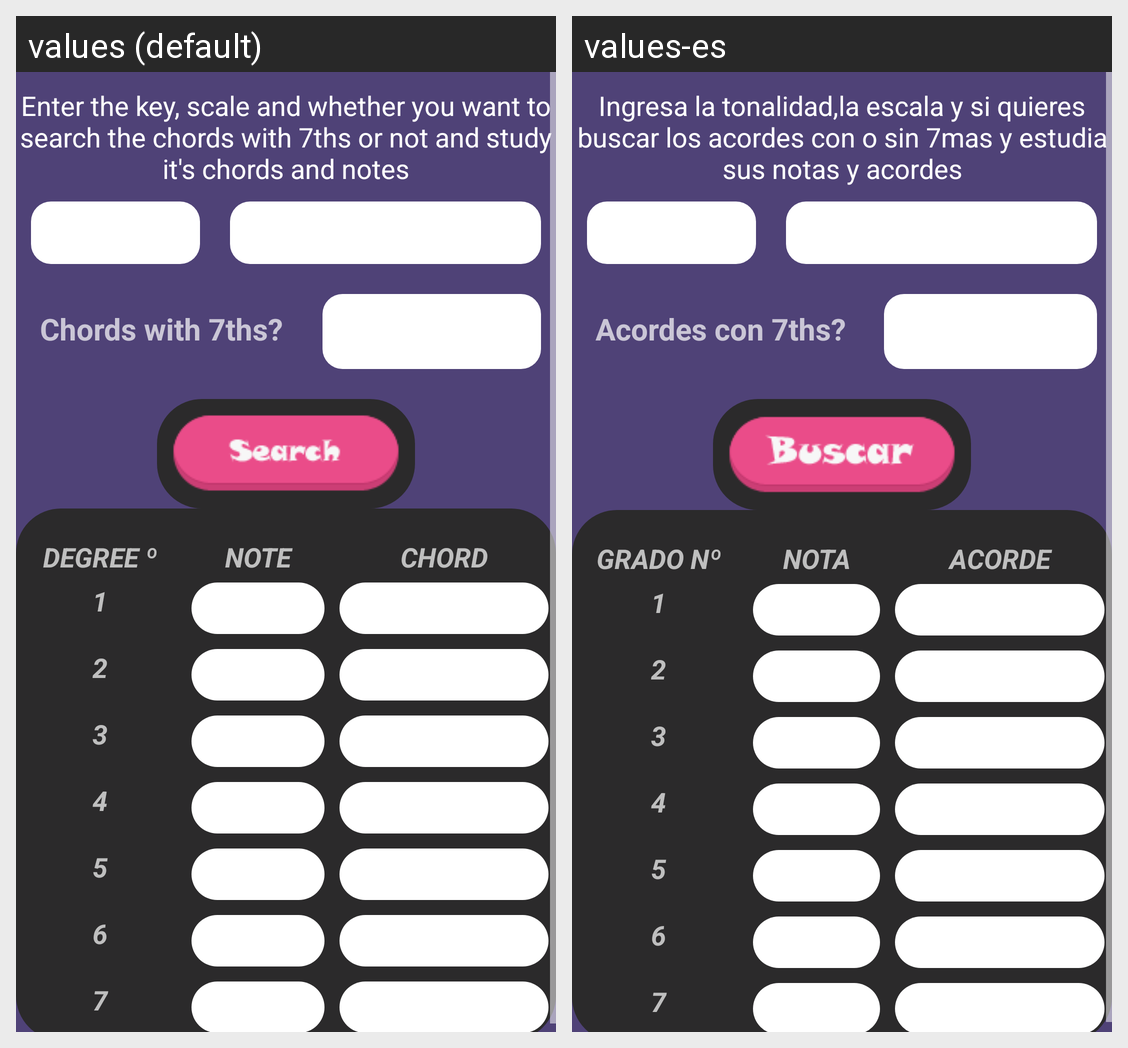

The same Android screen rendered under two of its app's locales, left to right. List the strings drawn on it with the default value and each locale's translation.
Android screen res/layout/activity_studyroom.xml rendered under 2 locales, left to right: values (default), values-es. Device: Nexus 5 (rendered at 1080×1920; each locale shown at half size, 540×960, under a caption strip naming it); theme AppTheme.
Strings drawn on this screen, with the default value and each locale's value (text and hints the layout hard-codes, and strings that could not be matched under every locale, appear in the picture but are not listed):

text_studyroom
  values: Enter the key, scale and whether you want to search the chords with 7ths or not and study it's chords and notes
  values-es: Ingresa la tonalidad,la escala y si quieres buscar los acordes con o sin 7mas y estudia sus notas y acordes

search7thstext
  values: Chords with 7ths?
  values-es: Acordes con 7ths?

degreeHeader
  values: DEGREE º
  values-es: GRADO Nº

noteHeader
  values: NOTE
  values-es: NOTA

chordHeader
  values: CHORD
  values-es: ACORDE
